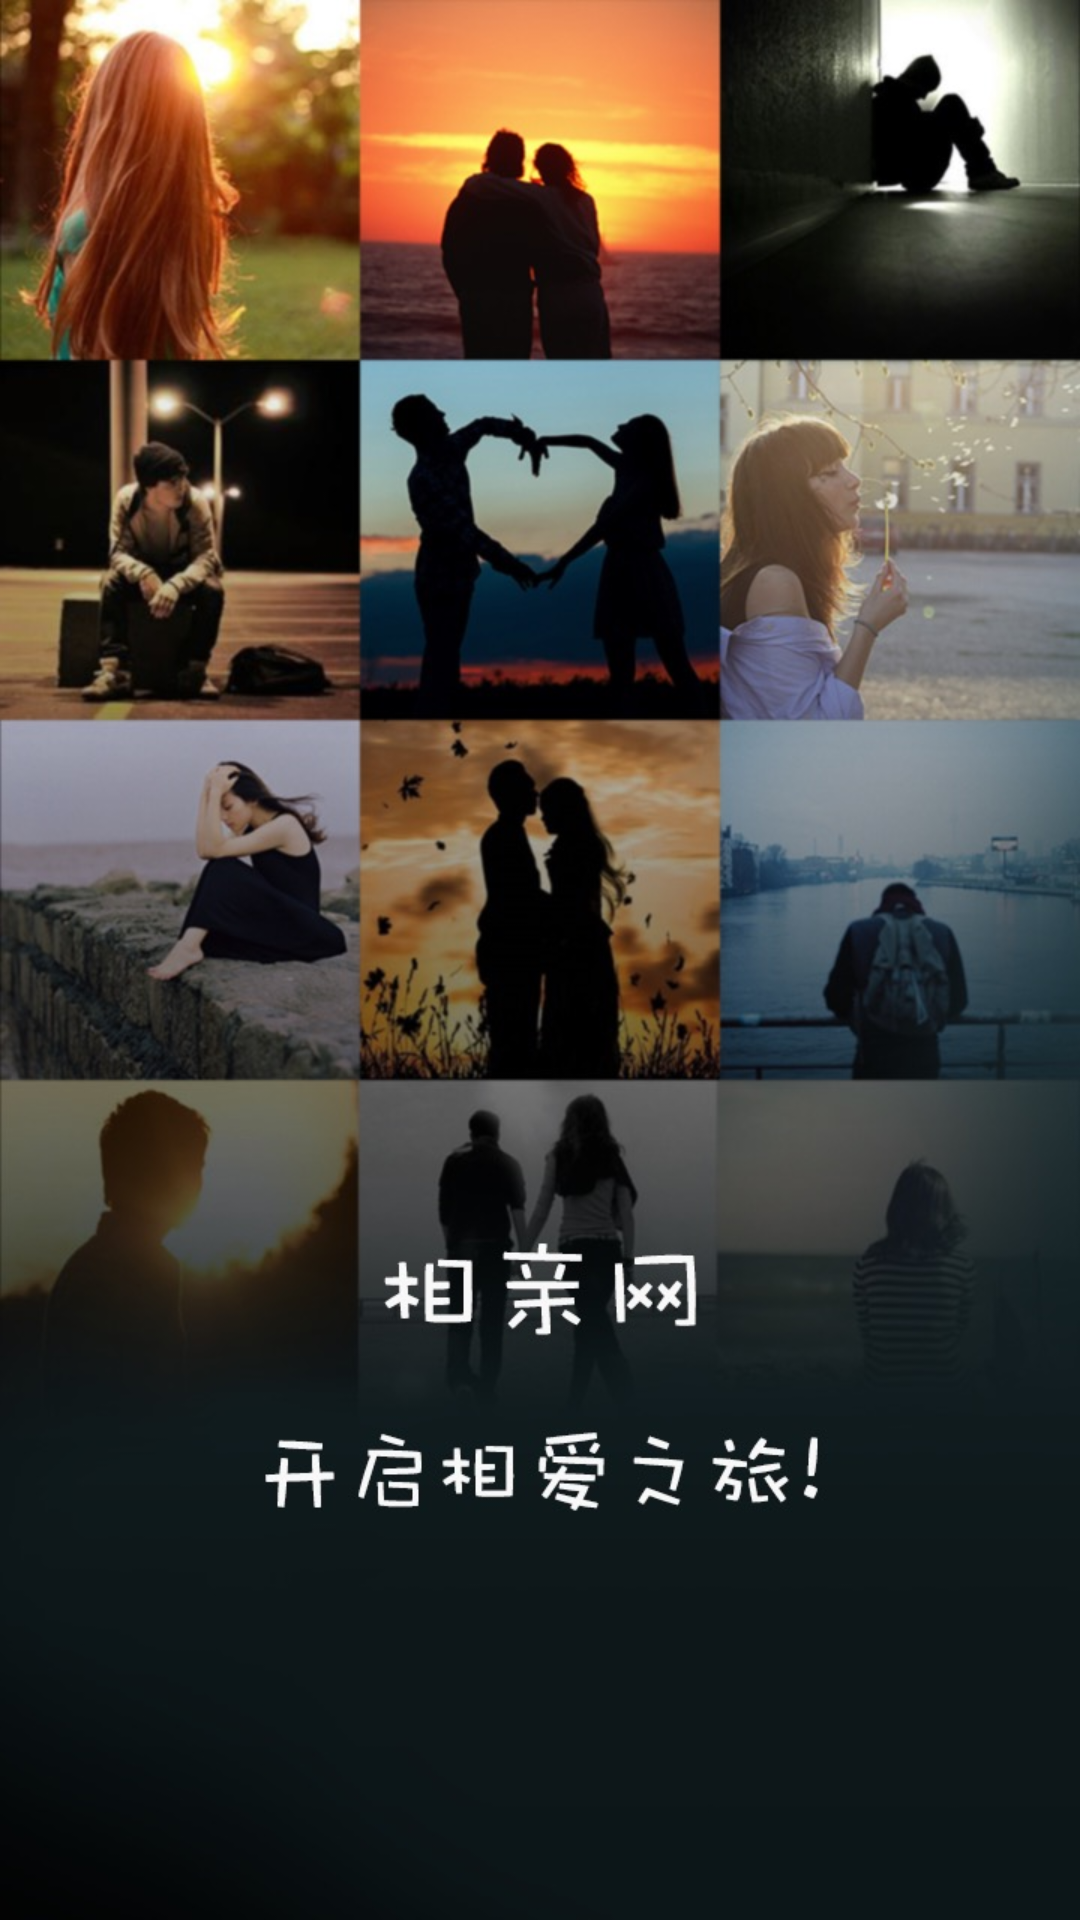

Here is an Android app screen rendered from its layout file. Give the layout XML and the strings, colors and styles it references.
<!-- AndroidManifest.xml: application theme AppTheme -->
<!-- res/layout/activity_logo.xml -->
<FrameLayout xmlns:android="http://schemas.android.com/apk/res/android"
    xmlns:tools="http://schemas.android.com/tools"
    android:layout_width="match_parent"
    android:layout_height="match_parent"
    tools:context=".activity.LogoActivity">

    <ImageView
        android:id="@id/image"
        android:layout_width="fill_parent"
        android:layout_height="fill_parent"
        android:scaleType="fitXY"
        android:src="@mipmap/welcome" />
</FrameLayout>
<!-- resources referenced by this layout -->
<resources>
  <!-- mipmap welcome: jpg bitmap (mipmap-xhdpi, 133671 bytes) -->
  <style name="AppTheme" parent="Theme.AppCompat.Light.NoActionBar">
      </style>
</resources>
